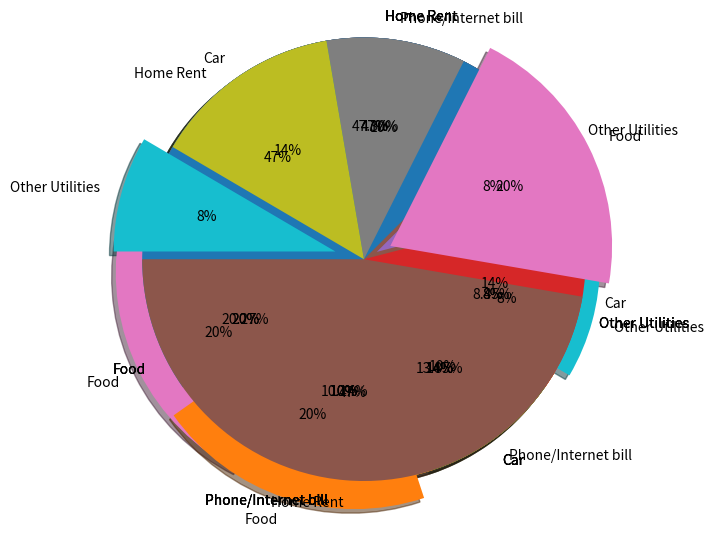

Python code for this plot:
# -*- coding: utf-8 -*-
"""
Created on Fri Apr 17 18:25:00 2020

[redacted]
"""
'''
Pie Chart :- 
---------
'''
import matplotlib.pyplot as plt

exp_vals = [1400,600,300,410,250]

exp_labels = ['Home Rent','Food','Phone/Internet bill','Car','Other Utilities']


plt.axis()
plt.pie(exp_vals,labels=exp_labels , radius=1.5 , autopct='%0.2f%%') # If Need Decimal till 2 places.

plt.pie(exp_vals,labels=exp_labels , radius=1.5 , autopct='%0.0f%%') # If No Decimal 


plt.pie(exp_vals,labels=exp_labels , radius=1.5 , autopct='%0.0f%%',shadow=True) 

# We want to take food out from the chart. We will use the explode=[]
plt.pie(exp_vals,labels=exp_labels , radius=1.5 , autopct='%0.0f%%',shadow=True , explode=[0,0.2,0,0,0.1]) 

# We want to change my Home rent to Angal like 45 , 180.

plt.pie(exp_vals,labels=exp_labels , radius=1.5 , autopct='%0.0f%%',\
        shadow=True , explode=[0,0.2,0,0,0.1],startangle=45) 


plt.pie(exp_vals,labels=exp_labels , radius=1.5 , autopct='%0.0f%%',\
        shadow=True , explode=[0,0.2,0,0,0.2],startangle=180) 


# plt.savefig('E:\CodeBasics_Pandas\Matplotlib_CB\Pie_Chart.png')

# To make the fit the properly chart.
# plt.savefig('E:\CodeBasics_Pandas\Matplotlib_CB\Pie_Chart2.png' ,bbox_inches='tight')

# To extra Padding.
# plt.savefig('E:\CodeBasics_Pandas\Matplotlib_CB\Pie_Chart3.png' ,bbox_inches='tight',pad_inches=0.5)

# To make the Transparent.
# plt.savefig('E:\CodeBasics_Pandas\Matplotlib_CB\Pie_Chart4.png' ,bbox_inches='tight',pad_inches=0.5,transparent=True)

# To store in to jpg Format.
# plt.savefig('E:\CodeBasics_Pandas\Matplotlib_CB\Pie_Chart5.jpg' ,bbox_inches='tight')

# To store in to pdf  Format.
plt.savefig('E:\CodeBasics_Pandas\Matplotlib_CB\Pie_Chart5.pdf' ,bbox_inches='tight')










